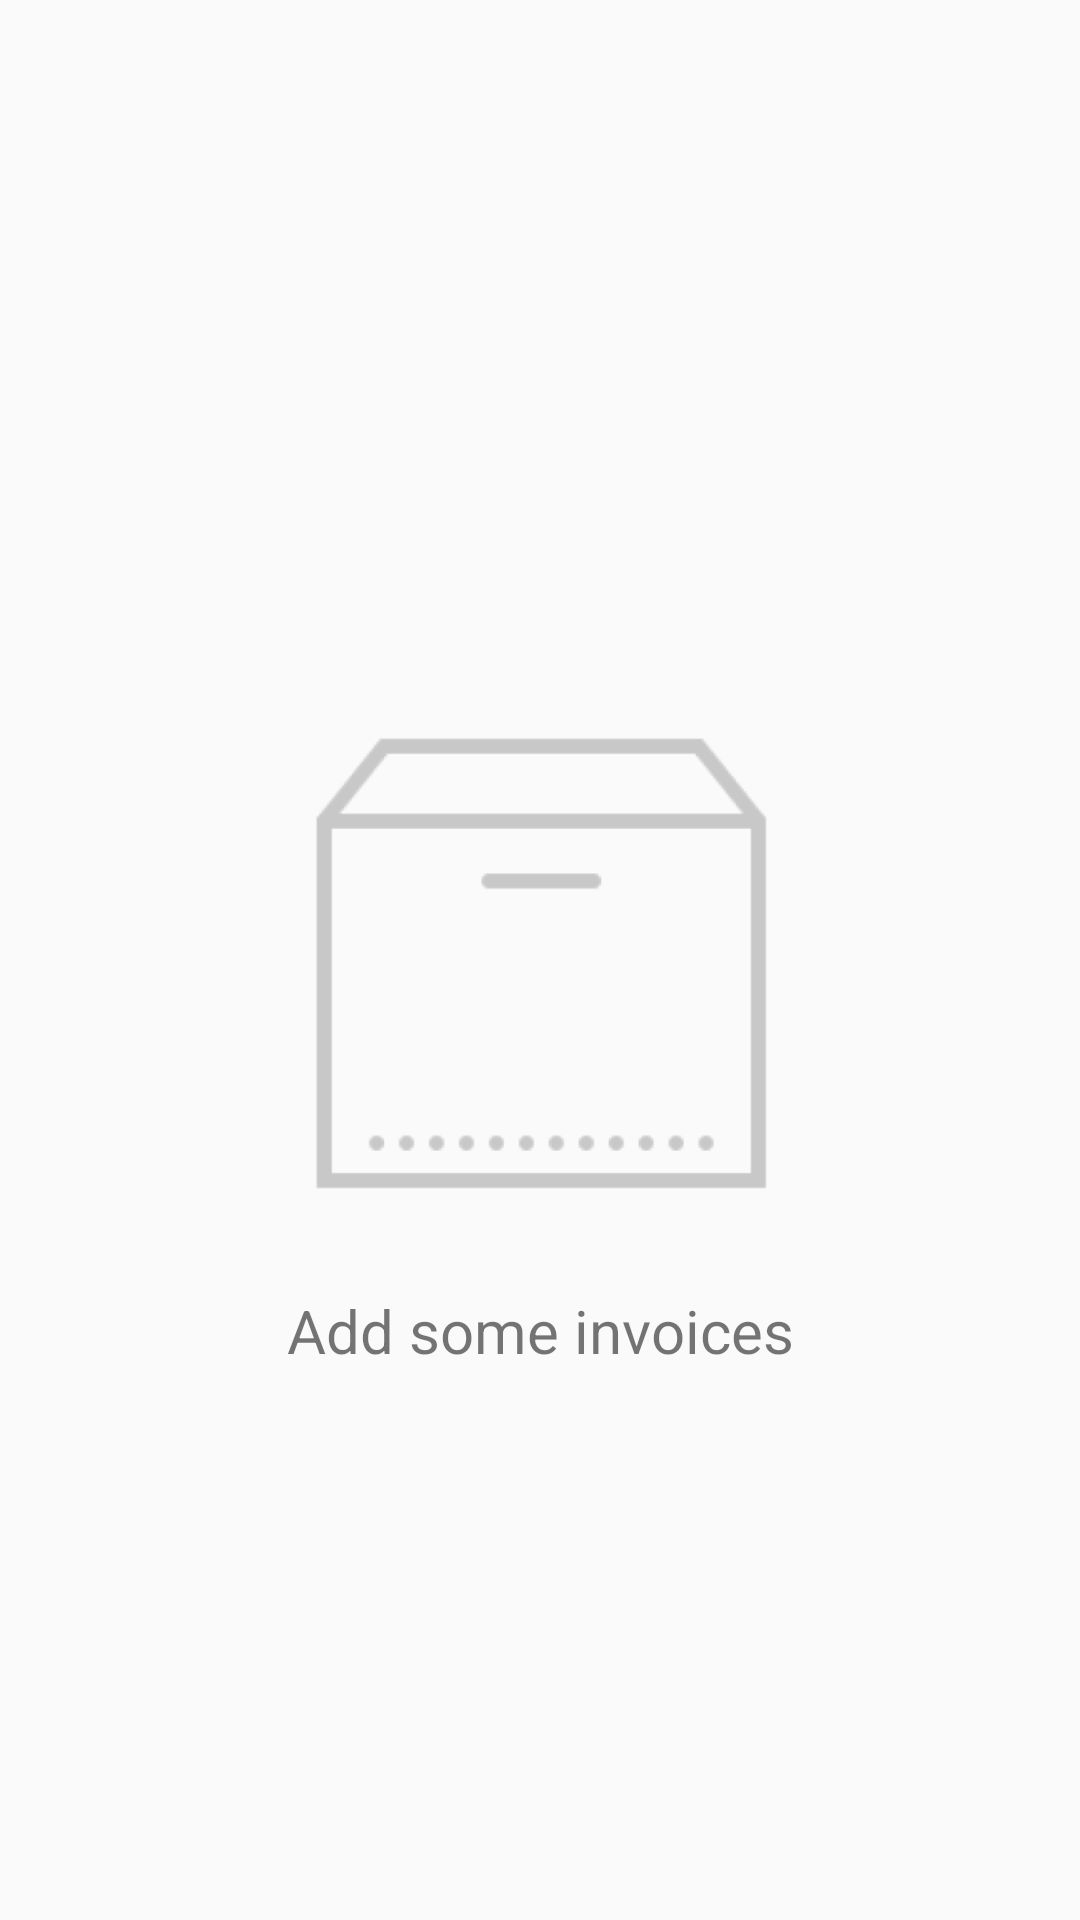

Write the Android layout XML for this screen, with the resource values it uses.
<!-- AndroidManifest.xml: application theme AppTheme -->
<!-- res/layout/fragment_invoices.xml -->
<?xml version="1.0" encoding="utf-8"?>
<androidx.constraintlayout.widget.ConstraintLayout
    xmlns:android="http://schemas.android.com/apk/res/android"
    xmlns:app="http://schemas.android.com/apk/res-auto"
    android:layout_width="match_parent"
    android:layout_height="match_parent">

    <ImageView
        android:id="@+id/emptyView"
        android:layout_width="200dp"
        android:layout_height="200dp"
        android:src="@drawable/ic_empty_list"
        app:layout_constraintBottom_toBottomOf="parent"
        app:layout_constraintEnd_toEndOf="parent"
        app:layout_constraintStart_toStartOf="parent"
        app:layout_constraintTop_toTopOf="parent" />


    <TextView
        android:id="@+id/emptyText"
        android:layout_width="wrap_content"
        android:layout_height="wrap_content"
        android:layout_marginTop="10dp"
        android:textSize="20sp"
        android:text="Add some invoices"
        app:layout_constraintEnd_toEndOf="parent"
        app:layout_constraintStart_toStartOf="parent"
        app:layout_constraintTop_toBottomOf="@+id/emptyView" />

    <androidx.recyclerview.widget.RecyclerView
        android:id="@+id/invoicesRv"
        android:layout_width="match_parent"
        android:layout_height="wrap_content"
        app:layout_constraintTop_toTopOf="parent" />
</androidx.constraintlayout.widget.ConstraintLayout>
<!-- resources referenced by this layout -->
<resources>
  <!-- drawable ic_empty_list: png bitmap (drawable-hdpi, 6713 bytes) -->
  <style name="AppTheme" parent="Theme.AppCompat.DayNight.NoActionBar">
          
          <item name="colorPrimary">@color/colorPrimary</item>
          <item name="android:navigationBarColor">@color/colorPrimary</item>
          <item name="colorPrimaryDark">@color/colorPrimaryDark</item>
          <item name="colorAccent">@color/colorAccent</item>
      </style>
  <color name="colorPrimary">#2b6bd9</color>
  <color name="colorPrimaryDark">#0041a7</color>
  <color name="colorAccent">#6e98ff</color>
</resources>
